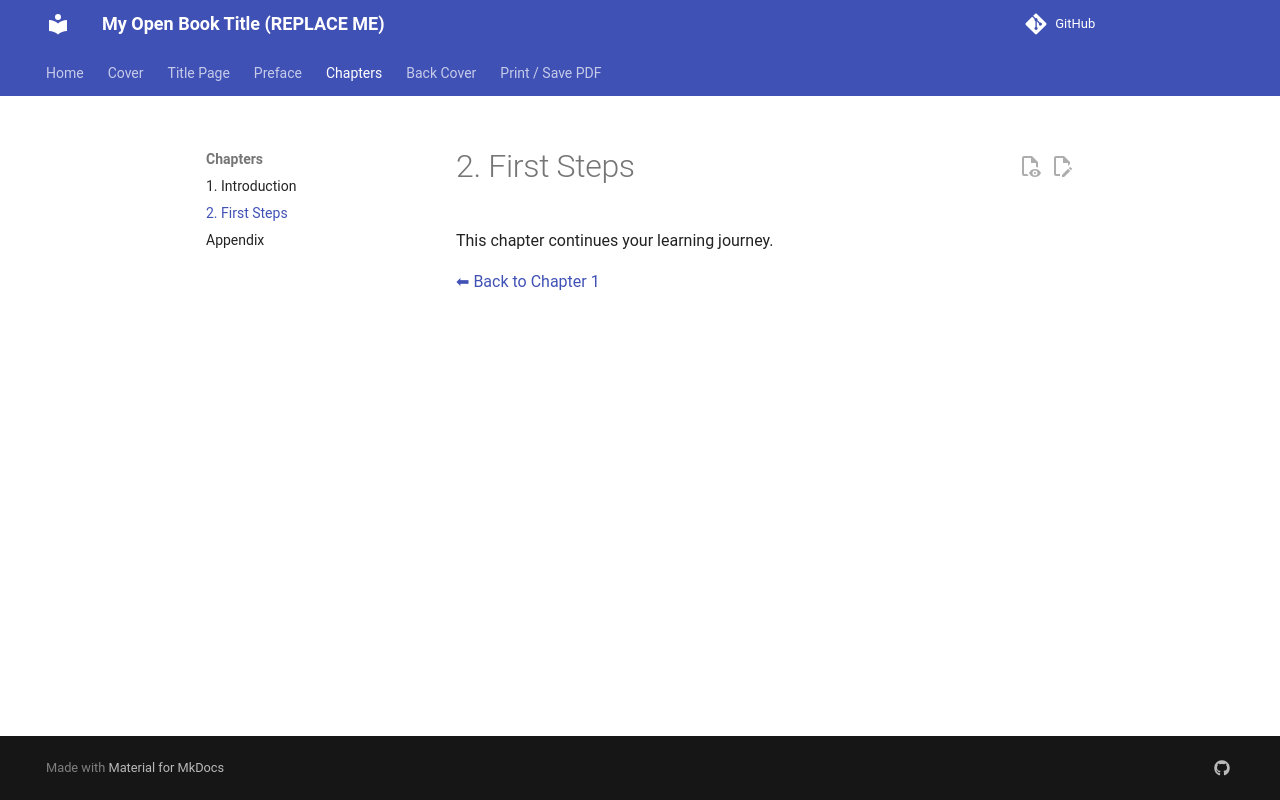

repository: leofernandesmo/my-open-book · page: chapters/02-first-steps/index.html · generator: mkdocs

# 2. First Steps

This chapter continues your learning journey.

[⬅ Back to Chapter 1](01-introduction.md)
